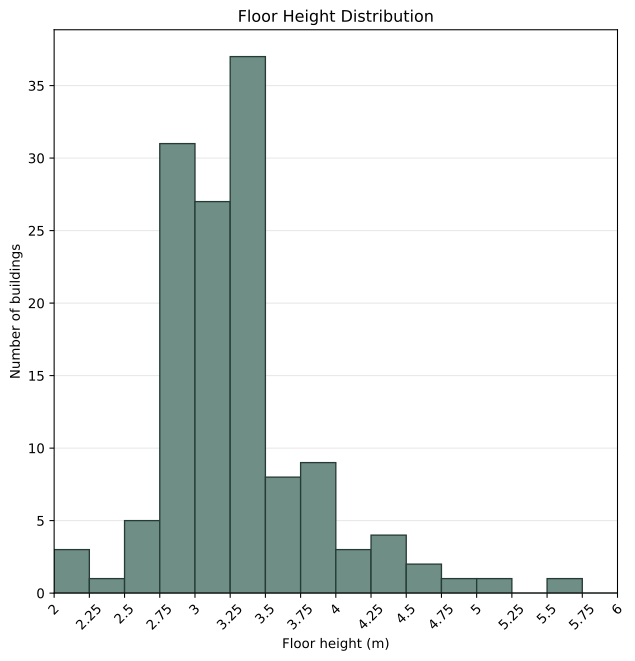

Values plotted in this chart, from the file beside it:
Locations, Minimum Floor height (m), 5th percentile Floor height (m), 50th percentile Floor height (m), 95th percentile Floor height (m), Maximum Floor height (m)
Calgary, AB, 3.75, 3.75, 3.75, 3.75, 3.75
Vancouver, BC, 2, 2.725, 3.202, 4.283, 5.61
Winnipeg, MB, 2.1, 2.732, 3.257, 4.333, 4.5
Saint John, NB, 0.000000, 0.000000, 0.000000, 0.000000, 0.000000
St. John’s, NL, 0.000000, 0.000000, 0.000000, 0.000000, 0.000000
Yellowknife, NT, 0.000000, 0.000000, 0.000000, 0.000000, 0.000000
Halifax, NS, 0.000000, 0.000000, 0.000000, 0.000000, 0.000000
Iqaluit, NU, 0.000000, 0.000000, 0.000000, 0.000000, 0.000000
Toronto, ON, 2.825, 2.866, 3.172, 3.835, 5
Charlottetown, PE, 0.000000, 0.000000, 0.000000, 0.000000, 0.000000
Montreal, QC, 0.000000, 0.000000, 0.000000, 0.000000, 0.000000
Saskatoon, SK, 0.000000, 0.000000, 0.000000, 0.000000, 0.000000
Whitehorse, YT, 0.000000, 0.000000, 0.000000, 0.000000, 0.000000
All, 2, 2.726, 3.241, 4.333, 5.61
